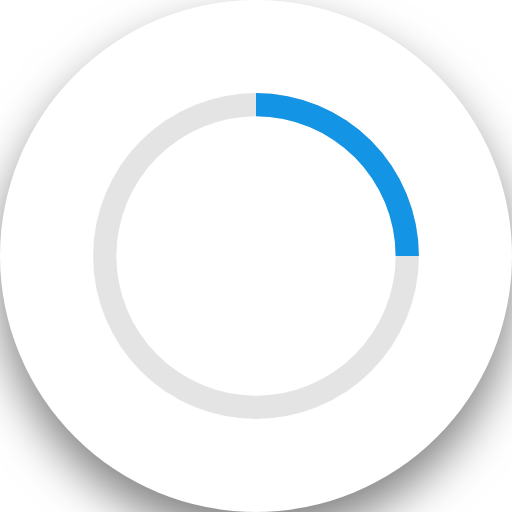
t = 0.00 s
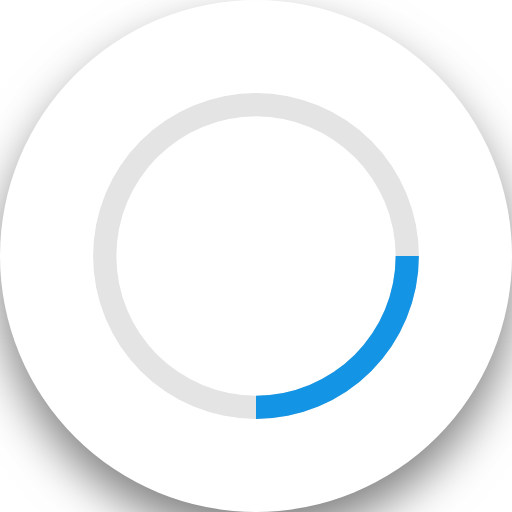
t = 0.20 s
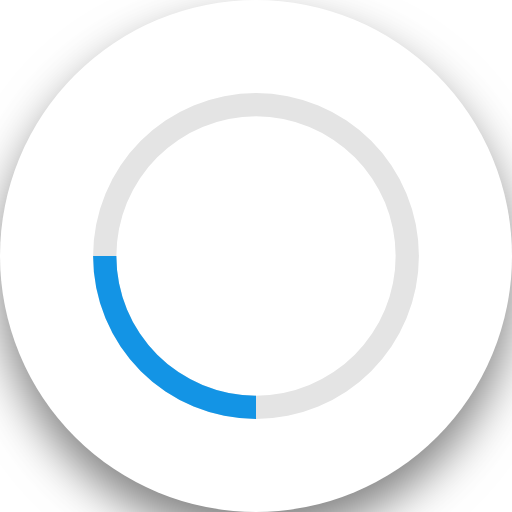
t = 0.40 s
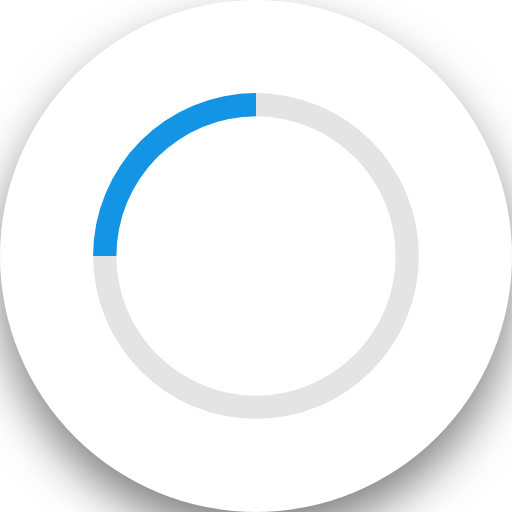
t = 0.60 s

The animated SVG that drew these frames (rendered in a browser with its animation timeline set to each time). Animation: 1 SMIL element (animateTransform=1); one cycle of 0.80 s, repeats indefinitely.

<svg xmlns="http://www.w3.org/2000/svg" viewBox="0 0 44 44">
    <defs>
        <style>.a{fill:#fff;}.b{fill:#e4e4e4;}.c{fill:#1394e5;}.d{fill:#fff;}</style>
        <filter x="-50%" y="-50%" width="200%" height="200%" filterUnits="objectBoundingBox" id="filter-2">
            <feOffset dx="0" dy="2" in="SourceAlpha" result="shadowOffsetOuter1"></feOffset>
            <feGaussianBlur stdDeviation="2" in="shadowOffsetOuter1" result="shadowBlurOuter1"></feGaussianBlur>
            <feColorMatrix values="0 0 0 0 0   0 0 0 0 0   0 0 0 0 0  0 0 0 0.5 0" type="matrix" in="shadowBlurOuter1"></feColorMatrix>
        </filter>
    </defs>
    <g id="shadow">
        <circle class="d" cx="22" cy="22" r="22" filter="url(#filter-2)"/>
        <g id="rotateSquare">
        <animateTransform
            attributeType="XML"
            attributeName="transform"
            type="rotate"
            from="0,22,22" to="360,22,22"
            begin="0s" dur="0.8s"
            repeatCount="indefinite"/>
       <circle class="a" cx="22" cy="22" r="22"/><path class="b" d="M22,10A12,12,0,1,1,10,22,12,12,0,0,1,22,10m0-2A14,14,0,1,0,36,22,14,14,0,0,0,22,8h0Z"/><path class="c" d="M22,8v2A12,12,0,0,1,34,22h2A14,14,0,0,0,22,8Z"/>
        </g>
    </g>
   </svg>